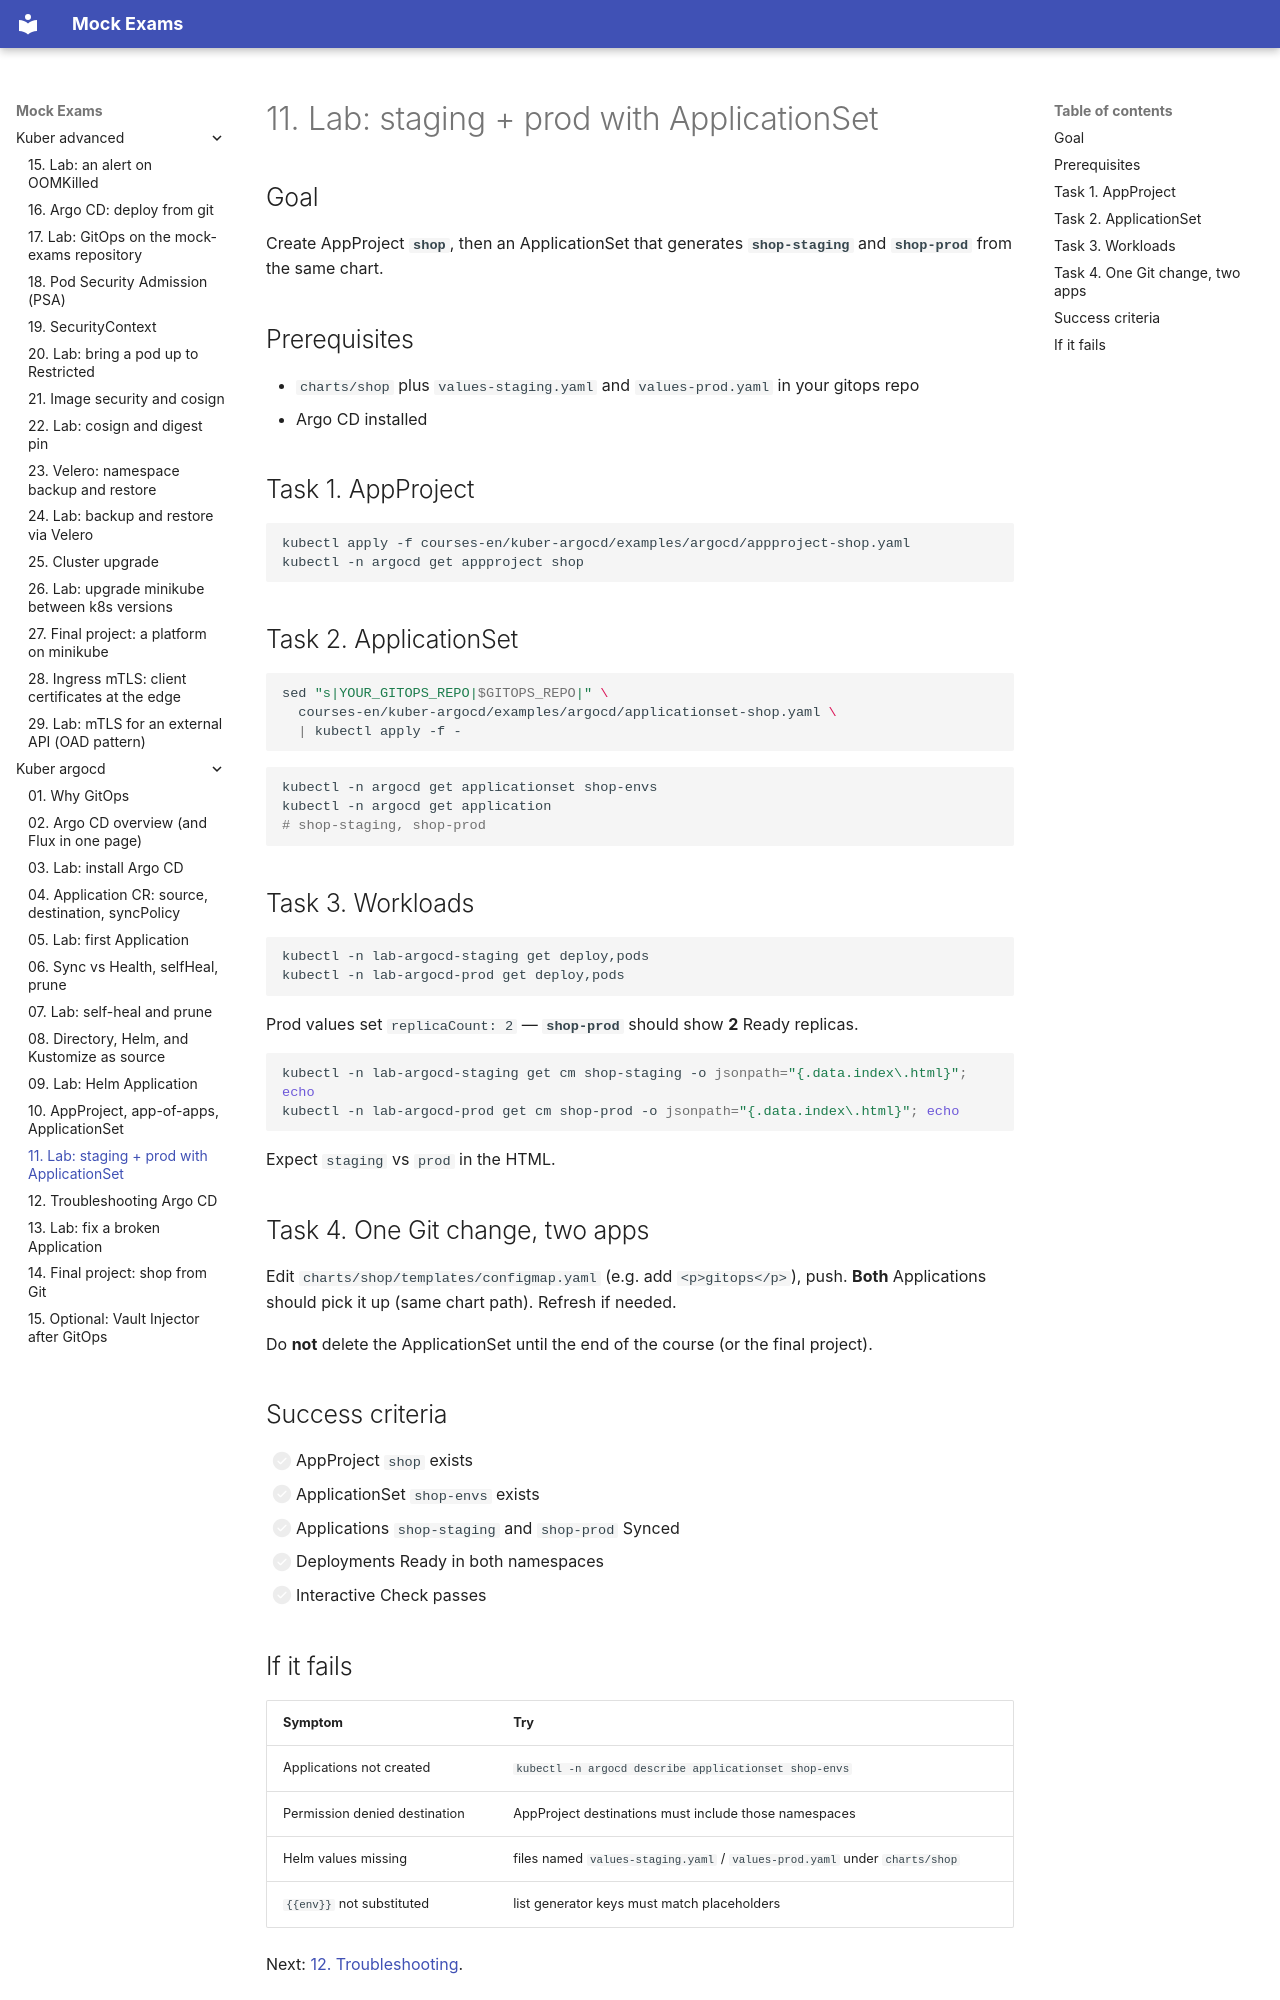

repository: FedorArbuzov/mock-exams · page: kuber-argocd/11-lab-appset/index.html · generator: mkdocs

# 11. Lab: staging + prod with ApplicationSet

## Goal

Create AppProject **`shop`**, then an ApplicationSet that generates **`shop-staging`** and **`shop-prod`** from the same chart.

## Prerequisites

- `charts/shop` plus `values-staging.yaml` and `values-prod.yaml` in your gitops repo  
- Argo CD installed  

## Task 1. AppProject

```bash
kubectl apply -f courses-en/kuber-argocd/examples/argocd/appproject-shop.yaml
kubectl -n argocd get appproject shop
```

## Task 2. ApplicationSet

```bash
sed "s|YOUR_GITOPS_REPO|$GITOPS_REPO|" \
  courses-en/kuber-argocd/examples/argocd/applicationset-shop.yaml \
  | kubectl apply -f -
```

```bash
kubectl -n argocd get applicationset shop-envs
kubectl -n argocd get application
# shop-staging, shop-prod
```

## Task 3. Workloads

```bash
kubectl -n lab-argocd-staging get deploy,pods
kubectl -n lab-argocd-prod get deploy,pods
```

Prod values set `replicaCount: 2` — **`shop-prod`** should show **2** Ready replicas.

```bash
kubectl -n lab-argocd-staging get cm shop-staging -o jsonpath="{.data.index\.html}"; echo
kubectl -n lab-argocd-prod get cm shop-prod -o jsonpath="{.data.index\.html}"; echo
```

Expect `staging` vs `prod` in the HTML.

## Task 4. One Git change, two apps

Edit `charts/shop/templates/configmap.yaml` (e.g. add `<p>gitops</p>`), push. **Both** Applications should pick it up (same chart path). Refresh if needed.

Do **not** delete the ApplicationSet until the end of the course (or the final project).

## Success criteria

- [ ] AppProject `shop` exists  
- [ ] ApplicationSet `shop-envs` exists  
- [ ] Applications `shop-staging` and `shop-prod` Synced  
- [ ] Deployments Ready in both namespaces  
- [ ] Interactive Check passes
